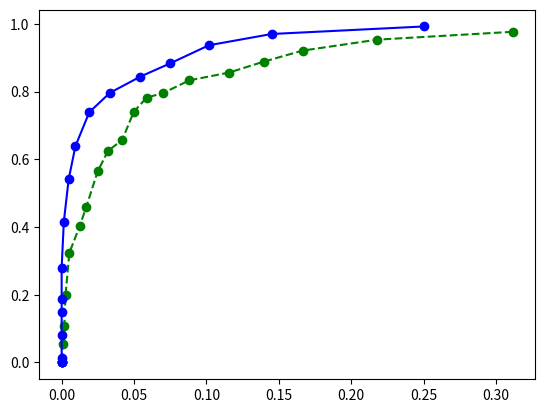

Source code (Python): (Note: this script raises an exception after producing the figure.)

import matplotlib.pyplot as pyplot

# 1 contour
falsePositiveRates1 =  [0.31138790035587188, 0.21797153024911031, 0.16637010676156583, 0.1396797153024911, 0.11565836298932385, 0.088078291814946613, 0.070284697508896793, 0.058718861209964411, 0.049822064056939501, 0.041814946619217079, 0.032028469750889681, 0.02491103202846975, 0.016903914590747332, 0.012455516014234875, 0.0053380782918149468, 0.0026690391459074734, 0.0017793594306049821, 0.00088967971530249106, 0.0]
truePositiveRates1 =  [0.97685185185185186, 0.95370370370370372, 0.92129629629629628, 0.88888888888888884, 0.85648148148148151, 0.83333333333333337, 0.79629629629629628, 0.78240740740740744, 0.7407407407407407, 0.65740740740740744, 0.625, 0.56481481481481477, 0.45833333333333331, 0.40277777777777779, 0.32407407407407407, 0.19907407407407407, 0.10648148148148148, 0.055555555555555552, 0.0]

# 2 contours
falsePositiveRates2 = [0.25, 0.14510723860589814, 0.10170911528150134, 0.074899463806970504, 0.054457104557640752, 0.033344504021447723, 0.019101876675603216, 0.009550938337801608, 0.0048592493297587129, 0.0015080428954423592, 0.0, 0.0, 0.0, 0.0, 0.0, 0.0, 0.0, 0.0, 0.0]
truePositiveRates2 = [0.99260628465804068, 0.97042513863216262, 0.93715341959334564, 0.88354898336414045, 0.84473197781885401, 0.79667282809611828, 0.73937153419593349, 0.63955637707948243, 0.54158964879852123, 0.41589648798521256, 0.27911275415896486, 0.1866913123844732, 0.1478743068391867, 0.081330868761552683, 0.012939001848428836, 0.0, 0.0, 0.0, 0.0]


curve1 = pyplot.plot(falsePositiveRates1, truePositiveRates1, 'go--')
curve2 = pyplot.plot(falsePositiveRates2, truePositiveRates2, 'bo-')

graphicsObjects = [curve1, curve2]
labels = ["One Contour", "Two Contours"]

pyplot.figlegend(graphicsObjects, labels, 'upper right')

pyplot.xlabel('False Positive Rate')
pyplot.ylabel('True Positive Rate')
pyplot.grid(True)

pyplot.axis([0, 0.25, 0.7, 1])

pyplot.show()

